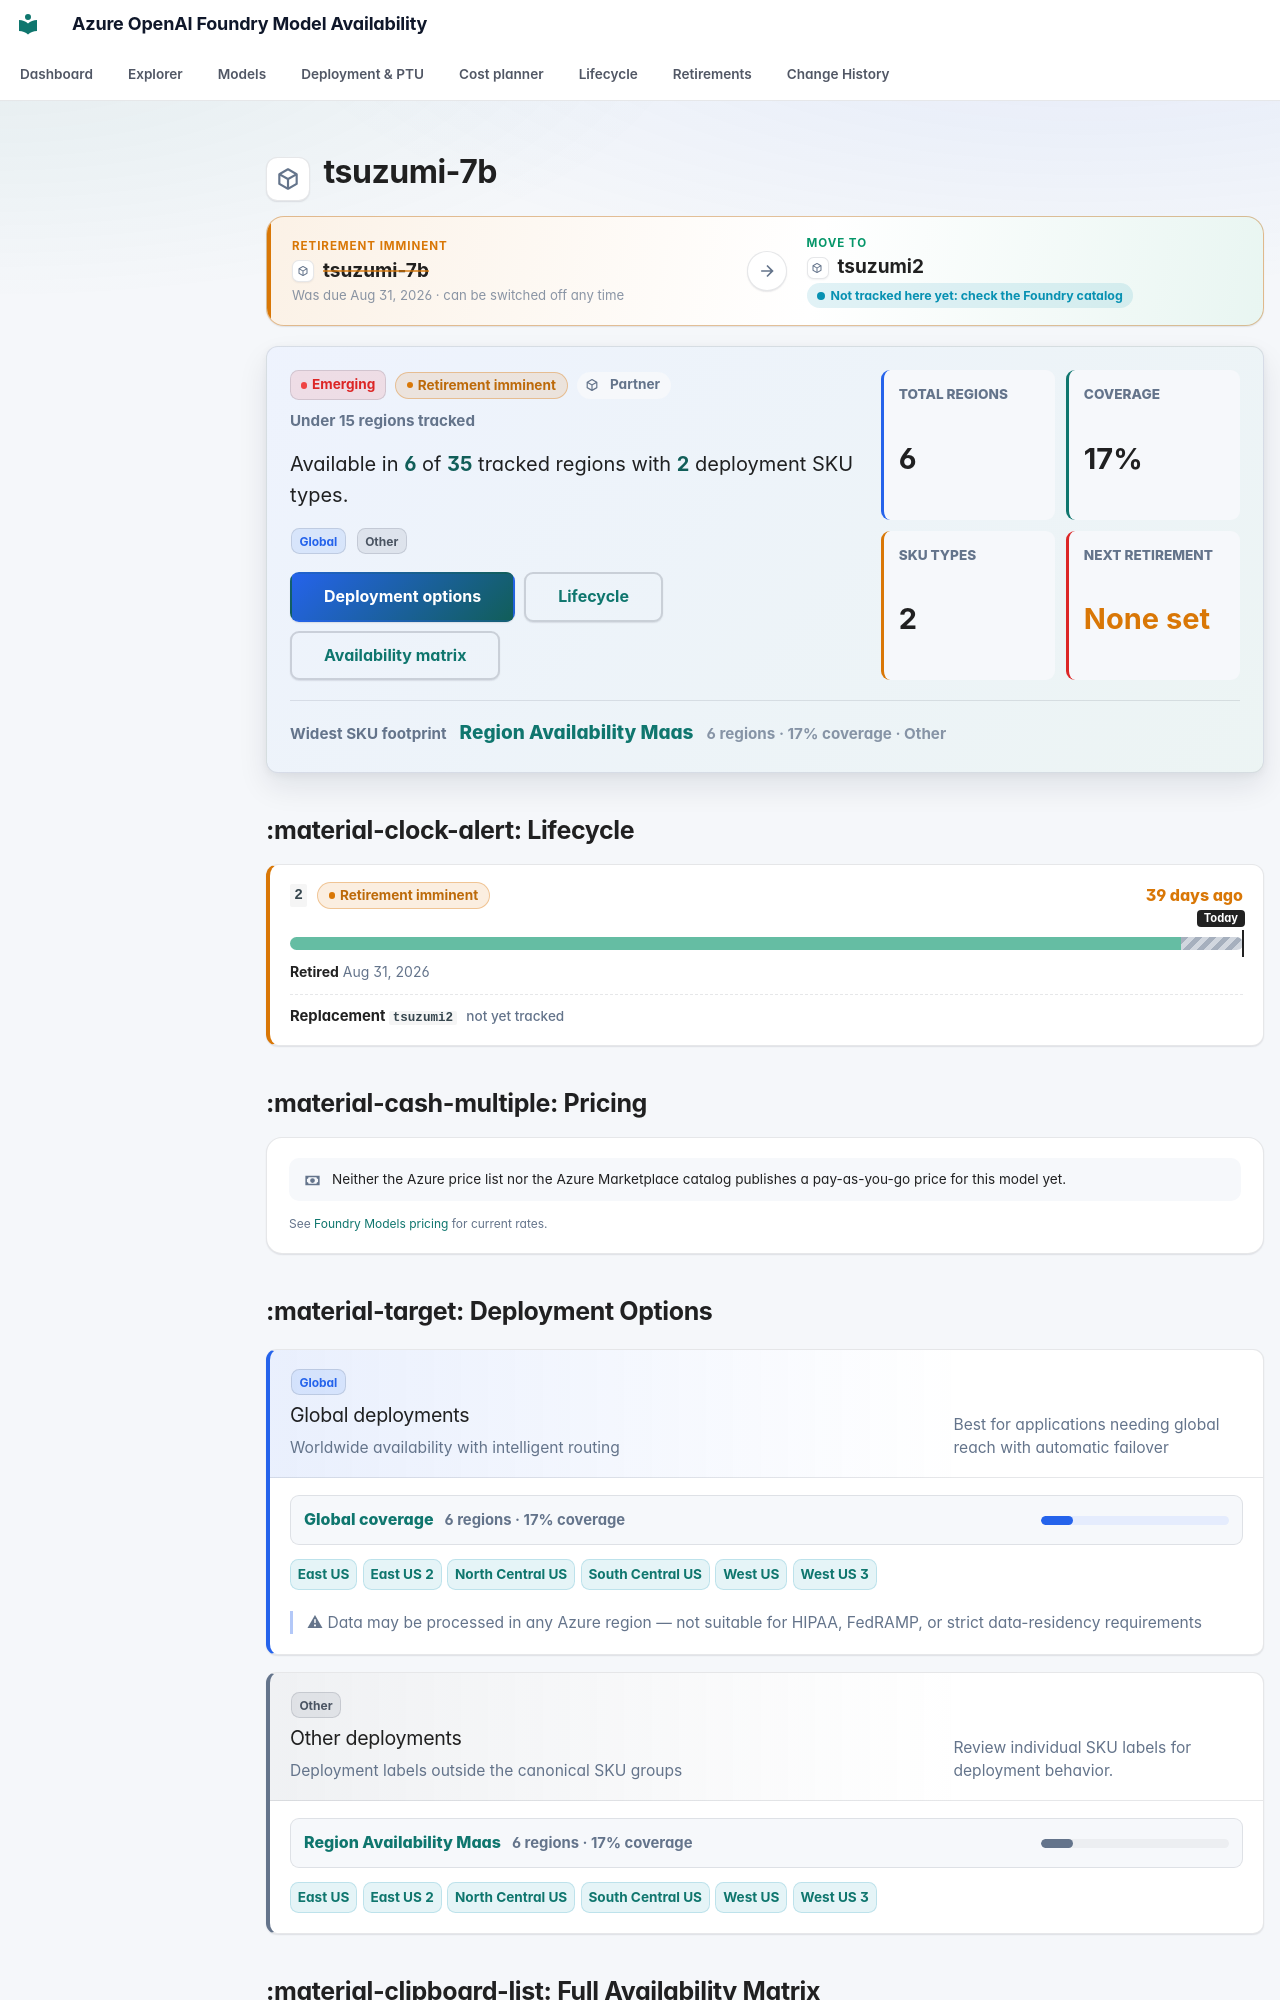

repository: JinLee794/foundry-model-availability-notifications · page: models/tsuzumi-7b/index.html · generator: mkdocs

# <span class="pv pv--partner pv--xl" aria-hidden="true" title="Partner"></span> tsuzumi-7b

<div class="swap swap--warning" aria-label="Replacement model">
    <div class="swap__side swap__side--from">
        <span class="swap__eyebrow">Retirement imminent</span>
        <span class="swap__model"><span class="pv pv--partner pv--sm" aria-hidden="true" title="Partner"></span><b>tsuzumi-7b</b></span>
        <small>Was due Aug 31, 2026 · can be switched off any time</small>
    </div>
    <span class="swap__arrow" aria-hidden="true"><svg class="fm-icon" viewBox="0 0 24 24" aria-hidden="true"><path d="M5 11h11.17l-4.88-4.88L12.7 4.7 20 12l-7.3 7.3-1.41-1.42L16.17 13H5z"/></svg></span>
    <div class="swap__side swap__side--to">
        <span class="swap__eyebrow">Move to</span>
        <span class="swap__model"><span class="swap__plain"><span class="pv pv--partner pv--sm" aria-hidden="true" title="Partner"></span><b>tsuzumi2</b></span></span>
        <span class="swap__pills"><span class="swap__fit swap__fit--info">Not tracked here yet: check the Foundry catalog</span></span>
    </div>
    
</div>

<div class="model-profile" aria-label="Model availability profile">
    <div class="model-profile__main">
        <div class="model-profile__badges">
            <span class="badge badge-emerging">Emerging</span>
            <span class="lc-badge lc-badge--warning" tabindex="0" data-tip-title="Retirement imminent" data-tip="Microsoft said this version retires no earlier than a date that has now passed, so it can be switched off at any time once notice is given. Replacement: tsuzumi2. Treat it as retiring now — migrate.">Retirement imminent</span>
            <span class="model-profile__family"><span class="pv pv--partner pv--sm" aria-hidden="true" title="Partner"></span>Partner</span>
            <span class="model-profile__coverage-note">Under 15 regions tracked</span>
        </div>
        <p class="model-profile__lead">Available in <strong>6</strong> of <strong>35</strong> tracked regions with <strong>2</strong> deployment SKU types.</p>
        <div class="model-profile__chips" aria-label="Deployment categories"><span class="sku-badge sku-global" data-tooltip="Worldwide availability with intelligent routing | Best for applications needing global reach with automatic failover | ⚠ Data may be processed in any Azure region — not suitable for HIPAA, FedRAMP, or strict data-residency requirements">Global</span> <span class="sku-badge sku-other">Other</span></div>
        <div class="model-profile__actions">
            <a class="md-button md-button--primary" href="#deployment-options">Deployment options</a>
            <a class="md-button" href="#lifecycle">Lifecycle</a>
            <a class="md-button" href="#full-availability-matrix">Availability matrix</a>
        </div>
    </div>
    <div class="model-profile__metrics" aria-label="Model availability metrics">
    <div class="model-metric">
        <span>Total regions</span>
        <strong>6</strong>
    </div>
    <div class="model-metric">
        <span>Coverage</span>
        <strong>17%</strong>
    </div>
    <div class="model-metric">
        <span>SKU types</span>
        <strong>2</strong>
    </div>
    <div class="model-metric model-metric--warning">
        <span>Next retirement</span>
        <strong>None set</strong>
    </div>
</div>
    <div class="model-profile__insight">
        <span>Widest SKU footprint</span>
        <strong><a href="../../explorer/#t=mp">Region Availability Maas</a></strong>
        <small>6 regions · 17% coverage · Other</small>
    </div>
</div>
## :material-clock-alert: Lifecycle

<div class="lc-versions">
<div class="lc-version lc-version--warning">
    <div class="lc-version__head">
        <code>2</code>
        <span class="lc-badge lc-badge--warning" tabindex="0" data-tip-title="Retirement imminent" data-tip="Microsoft said this version retires no earlier than a date that has now passed, so it can be switched off at any time once notice is given. Treat it as retiring now — migrate.">Retirement imminent</span>
        <span class="lc-version__countdown lc-version__countdown--warning">39 days ago</span>
    </div>
    <div class="lc-bar" aria-hidden="true"><span class="lc-seg lc-seg--ga" style="left:0;width:93.52%"></span><span class="lc-seg lc-seg--retired" style="left:93.52%;width:6.48%"></span><span class="lc-today lc-today--end" style="left:100.00%"><em>Today</em></span></div>
    <div class="lc-version__dates"><span><b>Retired</b> Aug 31, 2026</span></div>
    <div class="lc-version__replacement">Replacement <code>tsuzumi2</code> <span>not yet tracked</span></div>
</div>
</div>



## :material-cash-multiple: Pricing

<div class="price-card price-card--empty">
    <p><svg class="fm-icon" viewBox="0 0 24 24" aria-hidden="true"><path d="M3 6h18v12H3zm9 3a3 3 0 1 1 0 6 3 3 0 0 1 0-6M7 8a2 2 0 0 1-2 2v4a2 2 0 0 1 2 2h10a2 2 0 0 1 2-2v-4a2 2 0 0 1-2-2z"/></svg><span>Neither the Azure price list nor the Azure Marketplace catalog publishes a pay-as-you-go price for this model yet.</span></p>
    <p class="price-card__foot">See <a href="https://azure.microsoft.com/pricing/details/ai-foundry-models/">Foundry Models pricing</a> for current rates.</p>
</div>
